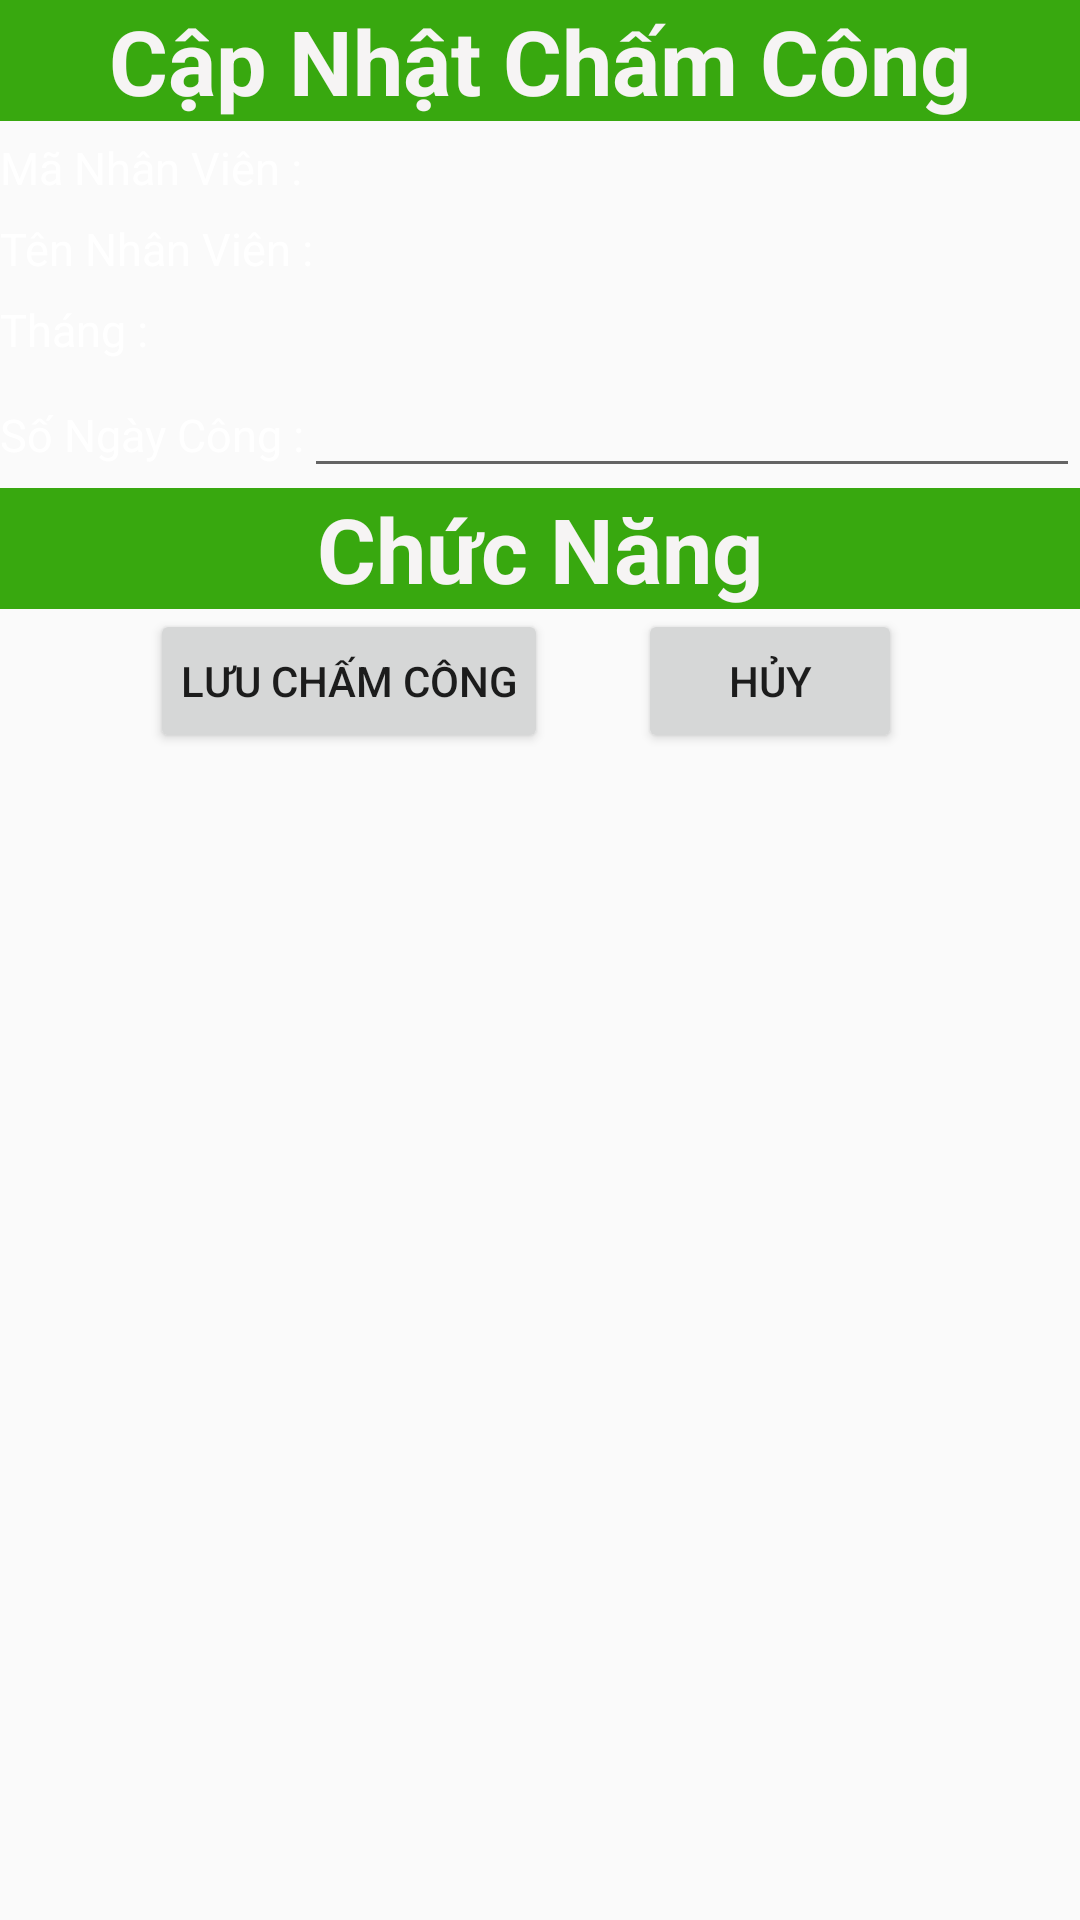

Produce the Android XML layout that renders to this screen, including the resource entries it uses.
<!-- AndroidManifest.xml: application theme AppTheme -->
<!-- res/layout/sua_chamcong.xml -->
<?xml version="1.0" encoding="utf-8"?>
<LinearLayout xmlns:android="http://schemas.android.com/apk/res/android"
    xmlns:app="http://schemas.android.com/apk/res-auto"
    xmlns:tools="http://schemas.android.com/tools"
    android:layout_width="match_parent"
    android:layout_height="match_parent"
    android:orientation="vertical"
    tools:context=".GiaoDien.ChamCong.SuaChamCong">

    <TextView
        style="@style/tieude"
        android:text="@string/suachamcong"
        />
    <LinearLayout
        style="@style/linerlayout">
        <TextView
            style="@style/textview2"
            android:text="@string/manhanvien"/>
        <TextView
            android:id="@+id/tvMaNhanVien"
            style="@style/textview3"/>
    </LinearLayout>
    <LinearLayout
        style="@style/linerlayout">
        <TextView
            style="@style/textview2"
            android:text="@string/tennhanvien"/>
        <TextView
            style="@style/textview3"
            android:id="@+id/tvTenNhanVien"/>
    </LinearLayout>
    <LinearLayout
        style="@style/linerlayout">
        <TextView
            style="@style/textview2"
            android:text="@string/thang"/>

        <TextView
            android:id="@+id/txtNgayChamCong"
            style="@style/textview3"
            android:inputType="date" />
    </LinearLayout>
    <LinearLayout
        style="@style/linerlayout">
        <TextView
            style="@style/textview2"
            android:text="@string/songaycong"/>

        <EditText
            android:id="@+id/txtSoNgayCong"
            style="@style/edittext"
            android:inputType="numberSigned|number" />
    </LinearLayout>
    <TextView
        style="@style/tieude"
        android:text="@string/chucnang"/>
    <LinearLayout
        style="@style/linerlayout">
        <Button
            style="@style/button"
            android:id="@+id/btnLuuChamCong"
            android:text="@string/luuchamcong"
            android:layout_marginLeft="50sp"
            />
        <Button
            style="@style/button"
            android:id="@+id/btnThoat"
            android:layout_marginLeft="30sp"
            android:text="@string/thoat"
            />
    </LinearLayout>
</LinearLayout>
<!-- resources referenced by this layout -->
<resources>
  <string name="chucnang">Chức Năng</string>
  <string name="luuchamcong">Lưu Chấm Công</string>
  <string name="manhanvien">Mã Nhân Viên : </string>
  <string name="songaycong">Số Ngày Công : </string>
  <string name="suachamcong">Cập Nhật Chấm Công</string>
  <string name="tennhanvien">Tên Nhân Viên : </string>
  <string name="thang">Tháng : </string>
  <string name="thoat">Hủy</string>
  <style name="button">
      <item name="android:layout_width">wrap_content</item>
      <item name="android:layout_height">wrap_content</item>
      <item name="android:layout_gravity">right</item>
      <item name="android:padding">10dp</item>
  
  </style>
  <style name="edittext">
          <item name="android:layout_width">match_parent</item>
          <item name="android:layout_height">wrap_content</item>
      </style>
  <style name="linerlayout">
          <item name="android:layout_width">match_parent</item>
          <item name="android:layout_height">wrap_content</item>
          <item name="android:orientation">horizontal</item>
  
      </style>
  <style name="textview2">
          <item name="android:layout_width">wrap_content</item>
          <item name="android:layout_height">wrap_content</item>
          <item name="android:textSize">15sp</item>
          <item name="android:textColor">#FFF</item>
      </style>
  <style name="textview3">
          <item name="android:layout_width">match_parent</item>
          <item name="android:layout_height">wrap_content</item>
          <item name="android:textSize">20sp</item>
          <item name="android:textStyle">bold</item>
          <item name="android:textColor">#000</item>
          <item name="android:gravity">center</item>
  
      </style>
  <style name="tieude">
          <item name="android:layout_width">match_parent</item>
          <item name="android:layout_height">wrap_content</item>
          <item name="android:background">#38A80F</item>
          <item name="android:textStyle">bold</item>
          <item name="android:textColor">#F6F4F4</item>
          <item name="android:textSize">30sp</item>
          <item name="android:gravity">center</item>
      </style>
  <style name="AppTheme" parent="Theme.AppCompat.Light.DarkActionBar">
          
          <item name="colorPrimary">@color/colorPrimary</item>
          <item name="colorPrimaryDark">@color/colorPrimaryDark</item>
          <item name="colorAccent">@color/colorAccent</item>
      </style>
  <!-- not gathered from this repository: default colours our renderer supplied (Android Studio template values) -->
  <color name="colorPrimary">#FF6200EE</color>
  <color name="colorPrimaryDark">#FF3700B3</color>
  <color name="colorAccent">#FF03DAC5</color>
</resources>
